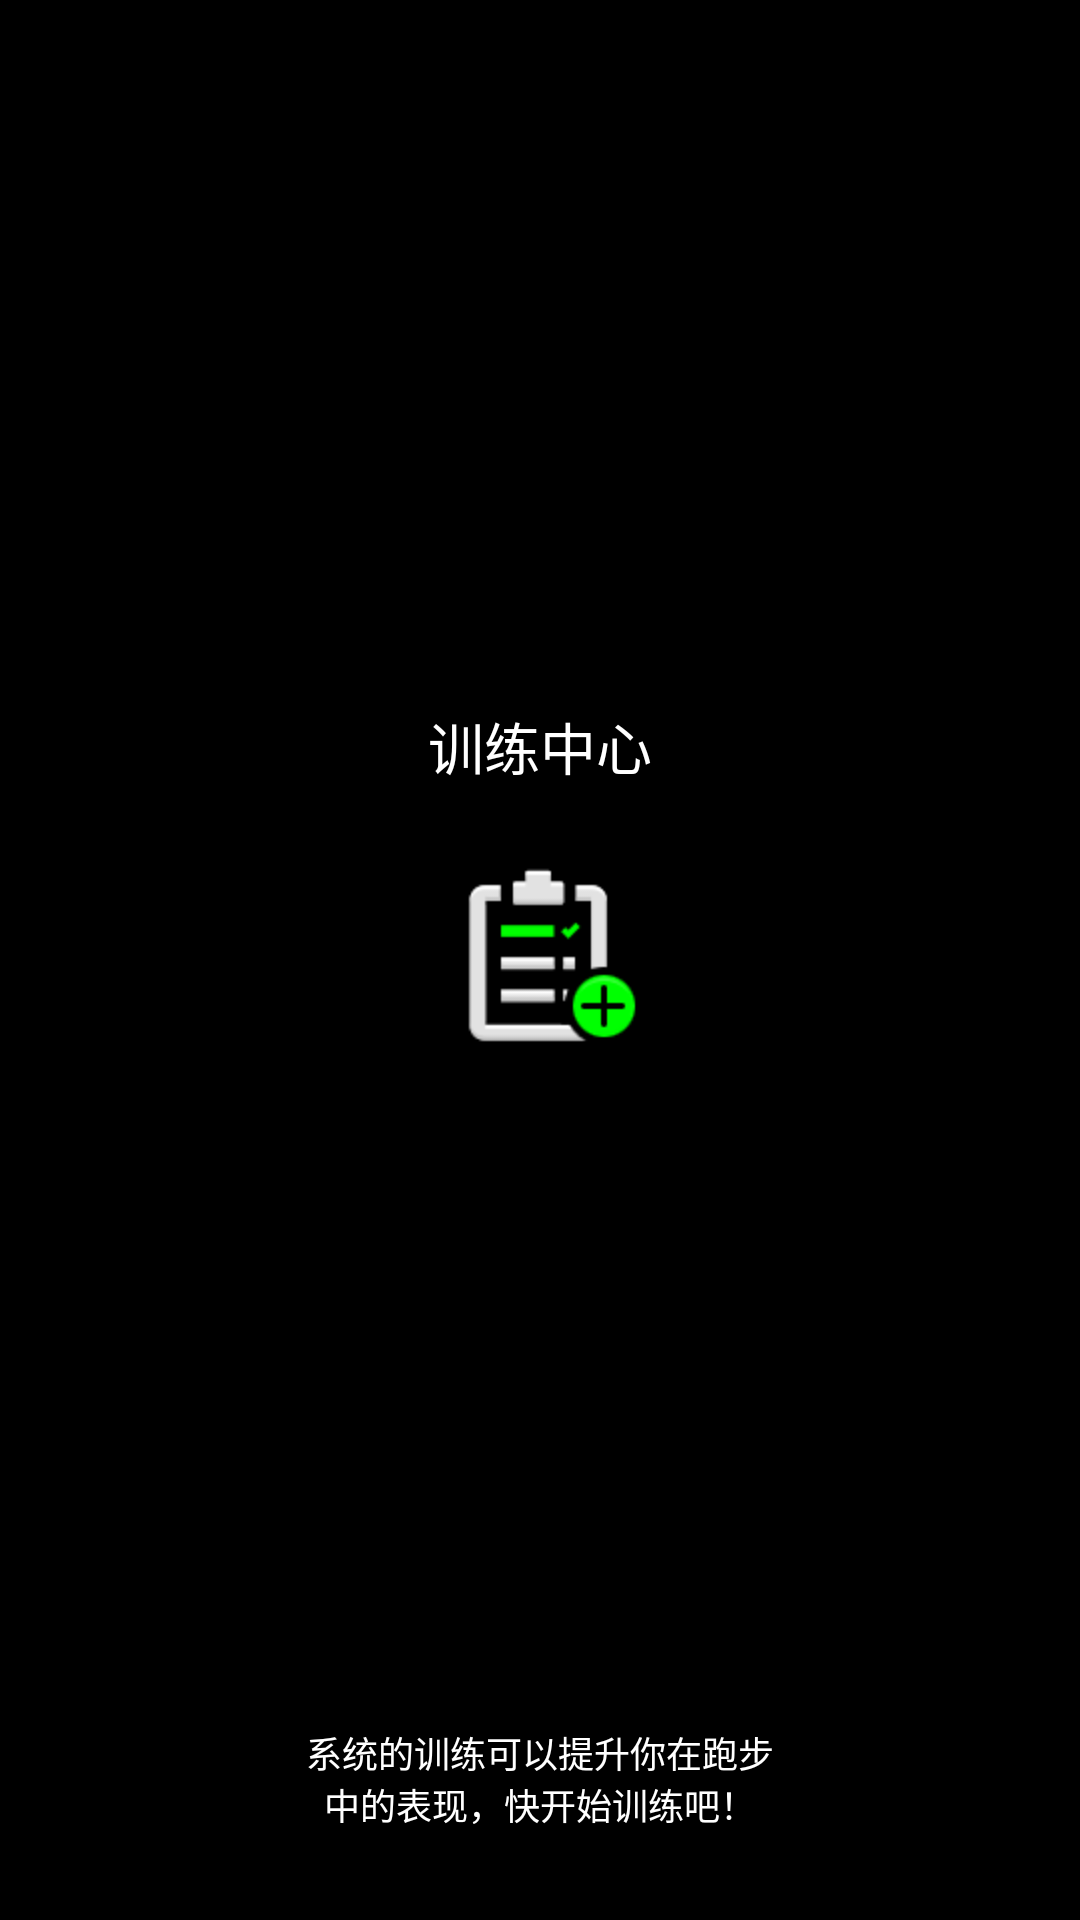

Android layout source for this screen:
<!-- AndroidManifest.xml: application theme train_center_theme -->
<!-- res/layout/fragment_train_init.xml -->
<?xml version="1.0" encoding="utf-8"?>
<RelativeLayout xmlns:android="http://schemas.android.com/apk/res/android"
    android:orientation="vertical"
    android:id="@+id/ll_train_center_init"
    android:layout_width="match_parent"
    android:layout_height="match_parent"
    >

    <ImageView
        android:id="@+id/train_center_loading"
        android:layout_width="match_parent"
        android:src="@mipmap/training_widget_icon"
        android:layout_centerInParent="true"
        android:layout_height="wrap_content" />

    <TextView
        android:id="@+id/train_center_init_remind"
        android:layout_width="match_parent"
        android:layout_height="wrap_content"
        android:textAlignment="center"
        android:gravity="center_horizontal"
        android:layout_marginBottom="30dp"
        style="@style/remind_fist_time_text"
        android:layout_alignParentBottom="true"
        android:text="@string/remind_train_first_text"
        />

    <TextView
        android:id="@+id/train_center_title"
        android:layout_width="match_parent"
        android:layout_height="wrap_content"
        android:textAlignment="center"
        android:gravity="center_horizontal"
        android:text="@string/train_center"
        style="@style/train_init_title"
        android:layout_above="@+id/train_center_loading"
        android:layout_alignParentStart="true"
        android:layout_marginBottom="24dp" />
</RelativeLayout>
<!-- resources referenced by this layout -->
<resources>
  <!-- mipmap training_widget_icon: png bitmap (mipmap-hdpi, 1550 bytes) -->
  <string name="remind_train_first_text">系统的训练可以提升你在跑步\n中的表现，快开始训练吧！</string>
  <string name="train_center">训练中心</string>
  <style name="remind_fist_time_text">
          <item name="android:textSize">12sp</item>
          <item name="android:textColor">@color/white</item>
      </style>
  <style name="train_init_title">
          <item name="android:textColor">@color/white</item>
          <item name="android:textSize">18.7sp</item>
      </style>
  <style name="train_center_theme" parent="android:Theme.Black.NoTitleBar.Fullscreen">
          <item name="android:windowNoTitle">true</item>
      </style>
  <color name="white">#FFFFFFFF</color>
</resources>
